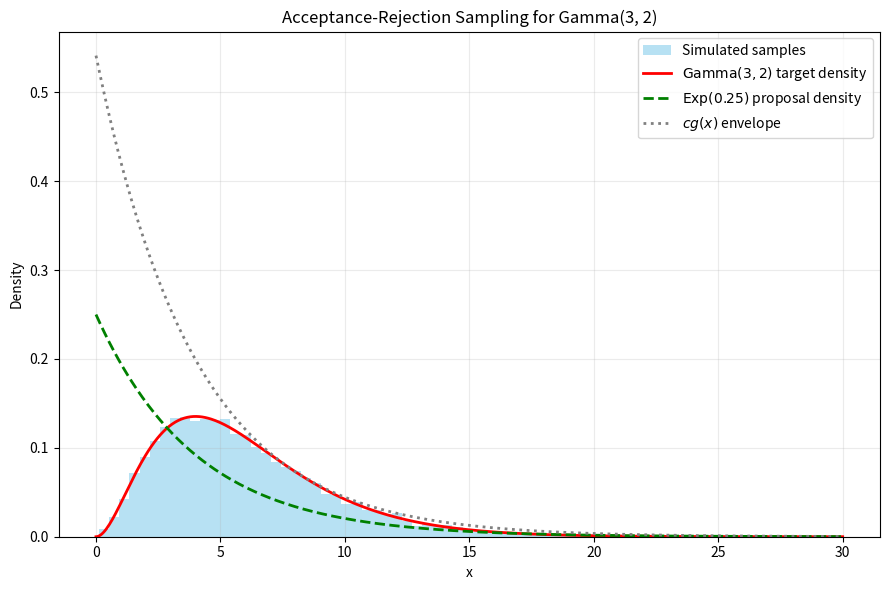

Recreate this plot in Python.
import math
import numpy as np
import matplotlib.pyplot as plt

# Gamma distribution parameters
alpha = 3.0       # shape
theta = 2.0       # scale

# Exponential proposal parameter
lam = 0.25        # rate
proposal_scale = 1 / lam

# Calculate c
delta = 1 / theta - lam
x_mode = (alpha - 1) / delta

c = (
    x_mode ** (alpha - 1)
    * math.exp(-delta * x_mode)
    / (math.gamma(alpha) * theta ** alpha * lam)
)

print(f"x_mode = {x_mode:.4f}")
print(f"c = {c:.4f}")
print(f"理论接受率 = {1 / c:.4f}")

# Target Gamma density
def gamma_density(x):
    x = np.asarray(x)
    return np.where(
        x >= 0,
        x ** (alpha - 1)
        * np.exp(-x / theta)
        / (math.gamma(alpha) * theta ** alpha),
        0.0
    )

# Acceptance-Rejection sampling
def gamma_accept_reject(n, seed=1234):
    rng = np.random.default_rng(seed)

    samples = []
    total_proposals = 0
    total_accepted = 0

    while len(samples) < n:
        batch_size = max(1000, n - len(samples))

        # Generate proposal samples from Exp(rate=0.25)
        y = rng.exponential(scale=proposal_scale, size=batch_size)

        # Generate U(0,1)
        u = rng.random(batch_size)

        # Calculate f(y) / (c * g(y))
        accept_prob = (
            y ** (alpha - 1)
            * np.exp(-delta * y)
            / (
                math.gamma(alpha)
                * theta ** alpha
                * lam
                * c
            )
        )

        accept = u <= accept_prob

        samples.extend(y[accept].tolist())
        total_proposals += batch_size
        total_accepted += np.sum(accept)

    samples = np.asarray(samples[:n])
    acceptance_rate = total_accepted / total_proposals

    return samples, acceptance_rate


# Generate 10,000 Gamma samples
samples, acceptance_rate = gamma_accept_reject(10000)

print(f"实际接受率 = {acceptance_rate:.4f}")
print(f"样本均值 = {samples.mean():.4f}")
print(f"样本方差 = {samples.var():.4f}")

# Theoretical values:
# E[X] = alpha * theta = 6
# Var(X) = alpha * theta^2 = 12
print("理论均值 = 6")
print("理论方差 = 12")

# Plot the simulated samples and theoretical densities
x = np.linspace(0, 30, 500)

gamma_curve = gamma_density(x)
proposal_curve = lam * np.exp(-lam * x)

plt.figure(figsize=(9, 6))

plt.hist(
    samples,
    bins=60,
    density=True,
    alpha=0.6,
    color="skyblue",
    label="Simulated samples"
)

# Target Gamma density
plt.plot(
    x,
    gamma_curve,
    color="red",
    linewidth=2,
    label=r"$\operatorname{Gamma}(3,2)$ target density"
)

# Proposal Exp(0.25) density
plt.plot(
    x,
    proposal_curve,
    color="green",
    linestyle="--",
    linewidth=2,
    label=r"$\operatorname{Exp}(0.25)$ proposal density"
)

# Envelope c * g(x)
plt.plot(
    x,
    c * proposal_curve,
    color="gray",
    linestyle=":",
    linewidth=2,
    label=r"$c g(x)$ envelope"
)

plt.xlabel("x")
plt.ylabel("Density")
plt.title("Acceptance-Rejection Sampling for Gamma(3, 2)")
plt.legend()
plt.grid(alpha=0.25)
plt.tight_layout()
plt.show()
